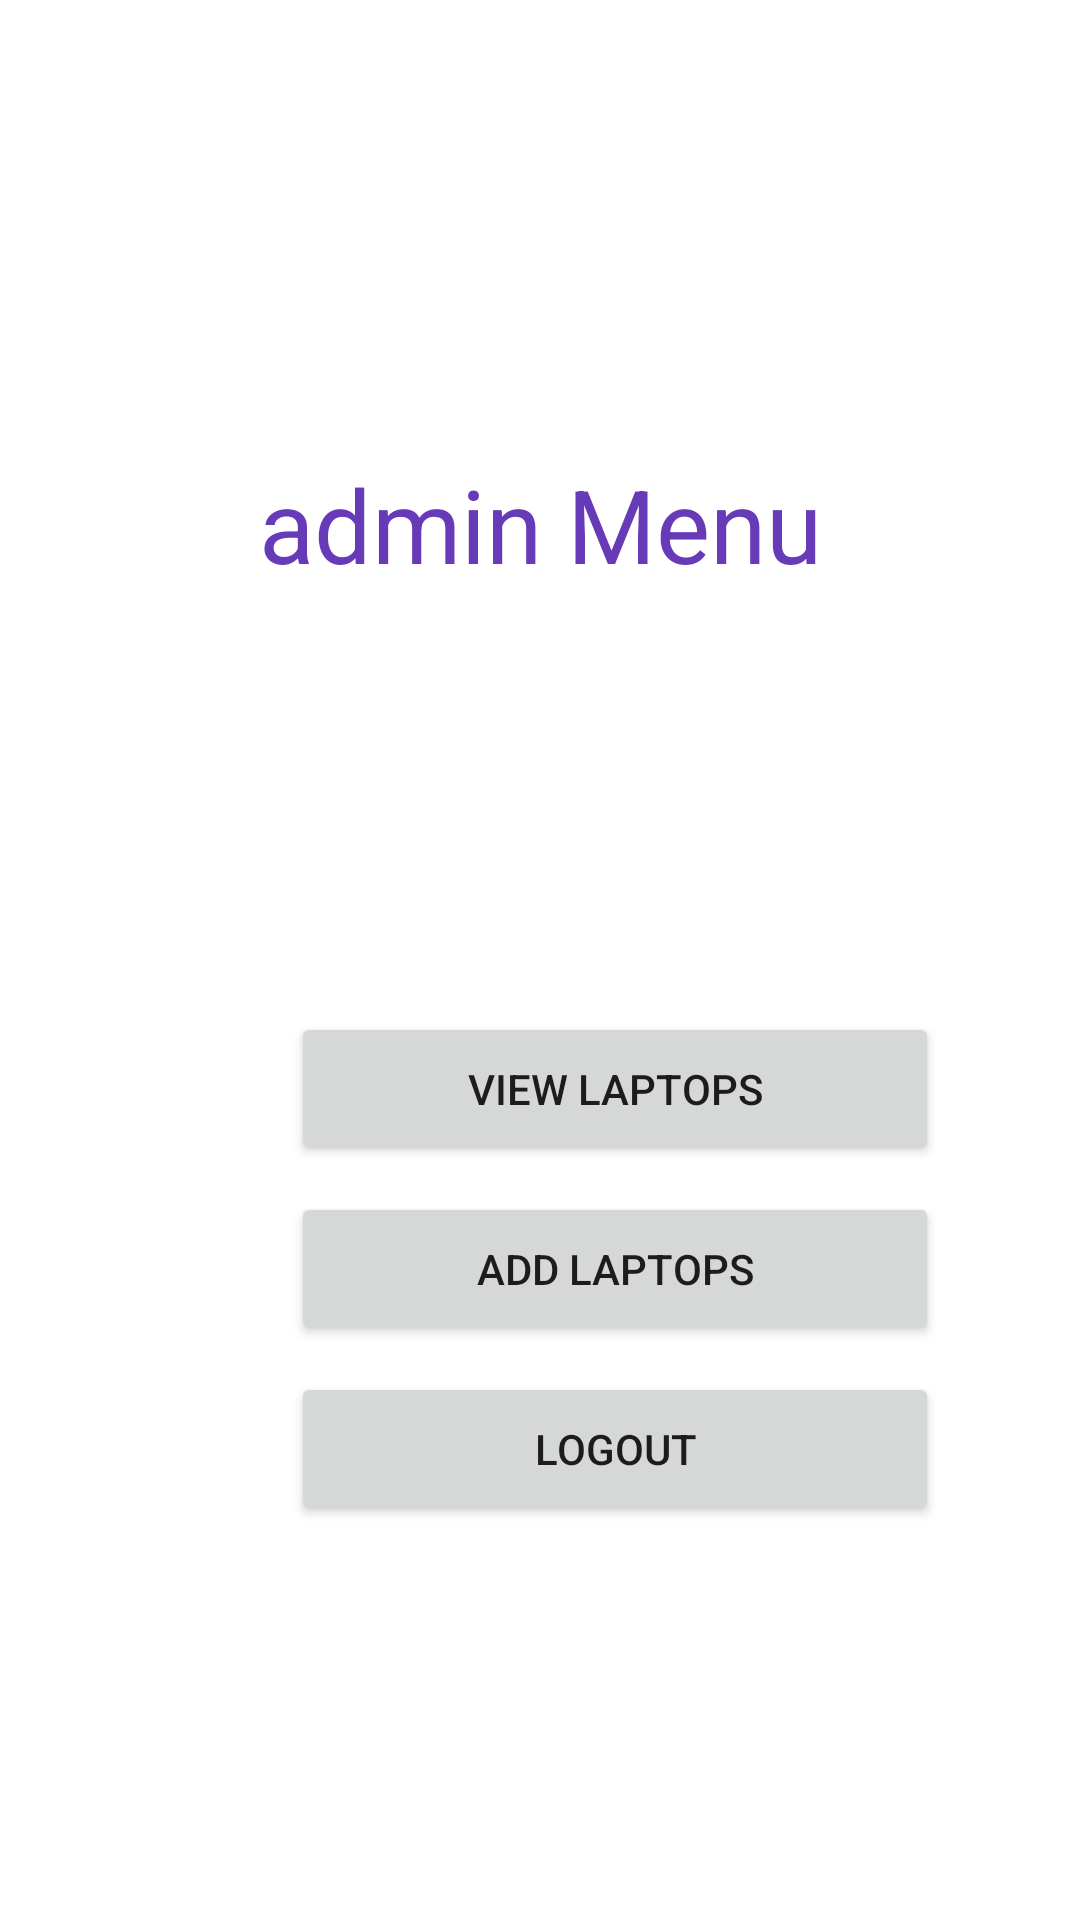

Android layout source for this screen:
<!-- AndroidManifest.xml: application theme Theme.LaptopStore -->
<!-- res/layout/activity_admin_menu.xml -->
<?xml version="1.0" encoding="utf-8"?>
<androidx.constraintlayout.widget.ConstraintLayout xmlns:android="http://schemas.android.com/apk/res/android"
    xmlns:app="http://schemas.android.com/apk/res-auto"
    xmlns:tools="http://schemas.android.com/tools"
    android:layout_width="match_parent"
    android:layout_height="match_parent"
    tools:context=".ui.admin.AdminMenu">

    <TextView
        android:id="@+id/textView"
        android:layout_width="wrap_content"
        android:layout_height="wrap_content"
        android:layout_marginStart="148dp"
        android:layout_marginTop="152dp"
        android:layout_marginEnd="148dp"
        android:text="admin Menu"
        android:textColor="#673AB7"
        android:textSize="34sp"
        app:layout_constraintEnd_toEndOf="parent"
        app:layout_constraintStart_toStartOf="parent"
        app:layout_constraintTop_toTopOf="parent" />

    <Button
        android:id="@+id/view_laptop"
        android:layout_width="216dp"
        android:layout_height="51dp"
        android:layout_marginStart="97dp"
        android:layout_marginTop="140dp"
        android:layout_marginEnd="98dp"
        android:text="view laptops"
        app:layout_constraintEnd_toEndOf="parent"
        app:layout_constraintHorizontal_bias="0.0"
        app:layout_constraintStart_toStartOf="parent"
        app:layout_constraintTop_toBottomOf="@+id/textView" />

    <Button
        android:id="@+id/add_laptop_button"
        android:layout_width="216dp"
        android:layout_height="51dp"
        android:layout_marginStart="97dp"
        android:layout_marginTop="200dp"
        android:layout_marginEnd="98dp"
        android:text="Add Laptops"
        app:layout_constraintEnd_toEndOf="parent"
        app:layout_constraintHorizontal_bias="0.0"
        app:layout_constraintStart_toStartOf="parent"
        app:layout_constraintTop_toBottomOf="@+id/textView" />

    <Button
        android:id="@+id/logout"
        android:layout_width="216dp"
        android:layout_height="51dp"
        android:layout_marginStart="97dp"
        android:layout_marginTop="260dp"
        android:layout_marginEnd="98dp"
        android:text="logout"
        app:layout_constraintEnd_toEndOf="parent"
        app:layout_constraintHorizontal_bias="0.0"
        app:layout_constraintStart_toStartOf="parent"
        app:layout_constraintTop_toBottomOf="@+id/textView" />
</androidx.constraintlayout.widget.ConstraintLayout>
<!-- resources referenced by this layout -->
<resources>
  <style name="Theme.LaptopStore" parent="Theme.MaterialComponents.DayNight.DarkActionBar">
          
          <item name="colorPrimary">@color/purple_500</item>
          <item name="colorPrimaryVariant">@color/purple_700</item>
          <item name="colorOnPrimary">@color/white</item>
          
          <item name="colorSecondary">@color/teal_200</item>
          <item name="colorSecondaryVariant">@color/teal_700</item>
          <item name="colorOnSecondary">@color/black</item>
          
          <item name="android:statusBarColor" tools:targetApi="l">?attr/colorPrimaryVariant</item>
          
      </style>
  <color name="purple_500">#FF6200EE</color>
  <color name="purple_700">#FF3700B3</color>
  <color name="white">#FFFFFFFF</color>
  <color name="teal_200">#FF03DAC5</color>
  <color name="teal_700">#FF018786</color>
  <color name="black">#FF000000</color>
</resources>
